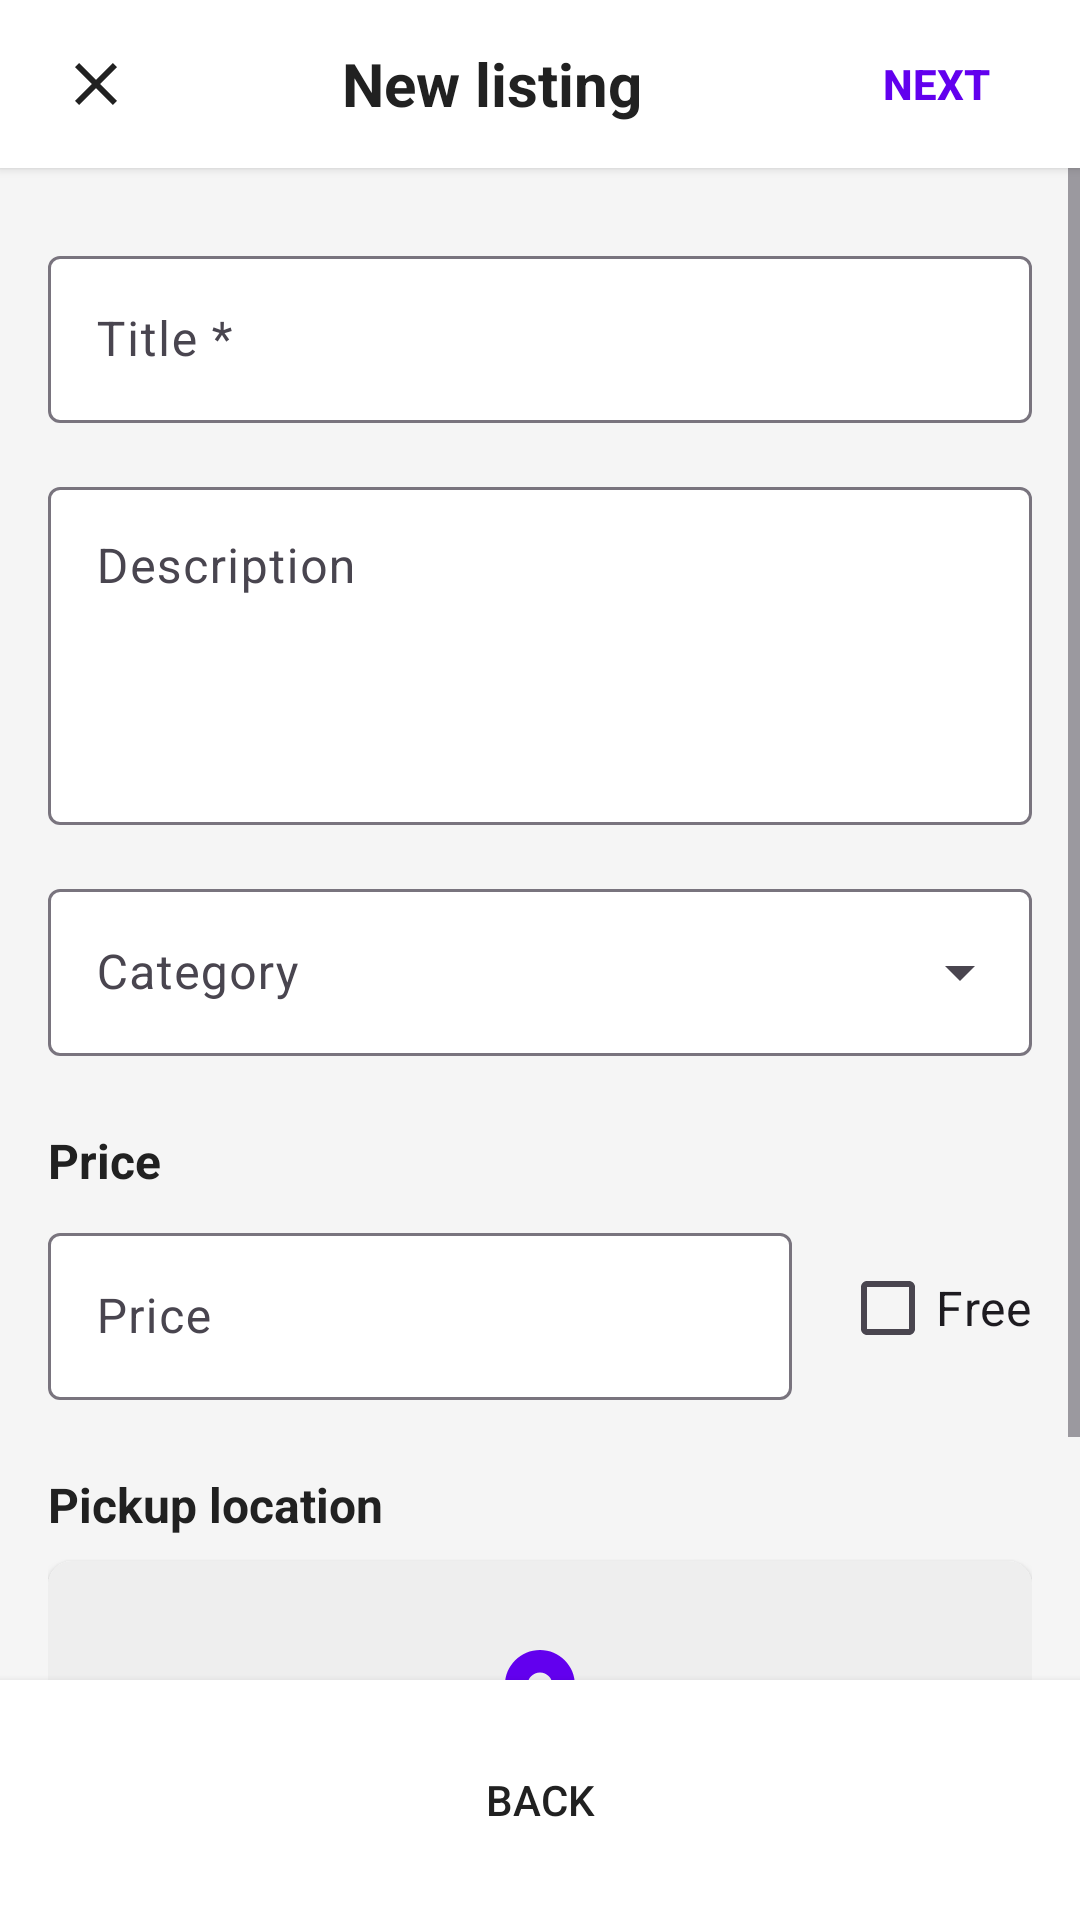

This screen was rendered from an Android layout file. Write that file and the resources it references.
<!-- AndroidManifest.xml: application theme Theme.Step4_new_claude -->
<!-- res/layout/activity_new_listing_step2.xml -->
<?xml version="1.0" encoding="utf-8"?>
<LinearLayout
    xmlns:android="http://schemas.android.com/apk/res/android"
    xmlns:app="http://schemas.android.com/apk/res-auto"
    android:layout_width="match_parent"
    android:layout_height="match_parent"
    android:orientation="vertical"
    android:background="@color/background">

    
    <LinearLayout
        android:layout_width="match_parent"
        android:layout_height="wrap_content"
        android:orientation="horizontal"
        android:background="@color/white"
        android:elevation="2dp"
        android:gravity="center_vertical"
        android:paddingStart="8dp"
        android:paddingEnd="8dp"
        android:minHeight="56dp"
        android:fitsSystemWindows="true">

        <ImageButton
            android:id="@+id/btnClose"
            android:layout_width="48dp"
            android:layout_height="48dp"
            android:src="@drawable/ic_close"
            android:background="?android:attr/selectableItemBackgroundBorderless"
            android:contentDescription="@string/close"
            app:tint="@color/text_primary" />

        <TextView
            android:layout_width="0dp"
            android:layout_height="wrap_content"
            android:layout_weight="1"
            android:text="@string/new_listing"
            android:textSize="20sp"
            android:textColor="@color/text_primary"
            android:textStyle="bold"
            android:gravity="center" />

        <Button
            android:id="@+id/btnNext"
            style="?android:attr/borderlessButtonStyle"
            android:layout_width="wrap_content"
            android:layout_height="wrap_content"
            android:text="@string/next"
            android:textColor="@color/primary"
            android:textStyle="bold"
            android:minWidth="80dp" />

    </LinearLayout>

    
    <ScrollView
        android:layout_width="match_parent"
        android:layout_height="0dp"
        android:layout_weight="1"
        android:fillViewport="true">

        <LinearLayout
            android:layout_width="match_parent"
            android:layout_height="wrap_content"
            android:orientation="vertical"
            android:padding="16dp">

            
            <com.google.android.material.textfield.TextInputLayout
                android:layout_width="match_parent"
                android:layout_height="wrap_content"
                android:layout_marginTop="8dp"
                android:hint="Title *"
                app:boxBackgroundColor="@color/white">

                <com.google.android.material.textfield.TextInputEditText
                    android:id="@+id/inputTitle"
                    android:layout_width="match_parent"
                    android:layout_height="wrap_content"
                    android:inputType="textCapSentences"
                    android:maxLines="2" />

            </com.google.android.material.textfield.TextInputLayout>

            
            <com.google.android.material.textfield.TextInputLayout
                android:layout_width="match_parent"
                android:layout_height="wrap_content"
                android:layout_marginTop="16dp"
                android:hint="Description"
                app:boxBackgroundColor="@color/white">

                <com.google.android.material.textfield.TextInputEditText
                    android:id="@+id/inputDescription"
                    android:layout_width="match_parent"
                    android:layout_height="wrap_content"
                    android:inputType="textMultiLine|textCapSentences"
                    android:minLines="4"
                    android:gravity="top" />

            </com.google.android.material.textfield.TextInputLayout>

            
            <com.google.android.material.textfield.TextInputLayout
                android:layout_width="match_parent"
                android:layout_height="wrap_content"
                android:layout_marginTop="16dp"
                android:hint="@string/category"
                style="@style/Widget.Material3.TextInputLayout.OutlinedBox.ExposedDropdownMenu"
                app:boxBackgroundColor="@color/white">

                <AutoCompleteTextView
                    android:id="@+id/spinnerCategory"
                    android:layout_width="match_parent"
                    android:layout_height="wrap_content"
                    android:inputType="none" />

            </com.google.android.material.textfield.TextInputLayout>

            
            <TextView
                android:layout_width="wrap_content"
                android:layout_height="wrap_content"
                android:text="@string/price"
                android:textSize="16sp"
                android:textColor="@color/text_primary"
                android:textStyle="bold"
                android:layout_marginTop="24dp" />

            <LinearLayout
                android:layout_width="match_parent"
                android:layout_height="wrap_content"
                android:orientation="horizontal"
                android:layout_marginTop="8dp">

                <com.google.android.material.textfield.TextInputLayout
                    android:id="@+id/priceInputLayout"
                    android:layout_width="0dp"
                    android:layout_height="wrap_content"
                    android:layout_weight="1"
                    android:hint="@string/price"
                    app:prefixText="$"
                    app:boxBackgroundColor="@color/white">

                    <com.google.android.material.textfield.TextInputEditText
                        android:id="@+id/inputPrice"
                        android:layout_width="match_parent"
                        android:layout_height="wrap_content"
                        android:inputType="numberDecimal" />

                </com.google.android.material.textfield.TextInputLayout>

                <CheckBox
                    android:id="@+id/checkboxFree"
                    android:layout_width="wrap_content"
                    android:layout_height="wrap_content"
                    android:text="@string/free"
                    android:textSize="16sp"
                    android:layout_marginStart="16dp"
                    android:layout_gravity="center_vertical" />

            </LinearLayout>

            
            <TextView
                android:layout_width="wrap_content"
                android:layout_height="wrap_content"
                android:text="@string/pickup_location"
                android:textSize="16sp"
                android:textColor="@color/text_primary"
                android:textStyle="bold"
                android:layout_marginTop="24dp" />

            
            <androidx.cardview.widget.CardView
                android:id="@+id/locationCard"
                android:layout_width="match_parent"
                android:layout_height="120dp"
                android:layout_marginTop="8dp"
                app:cardCornerRadius="8dp"
                app:cardElevation="2dp"
                android:clickable="true"
                android:focusable="true"
                android:foreground="?android:attr/selectableItemBackground">

                <LinearLayout
                    android:layout_width="match_parent"
                    android:layout_height="match_parent"
                    android:orientation="vertical"
                    android:gravity="center"
                    android:background="@color/divider">

                    <ImageView
                        android:layout_width="40dp"
                        android:layout_height="40dp"
                        android:src="@drawable/ic_location"
                        app:tint="@color/primary" />

                    <TextView
                        android:id="@+id/locationText"
                        android:layout_width="wrap_content"
                        android:layout_height="wrap_content"
                        android:text="@string/location_placeholder"
                        android:textSize="14sp"
                        android:textColor="@color/text_secondary"
                        android:layout_marginTop="8dp" />

                </LinearLayout>

            </androidx.cardview.widget.CardView>

        </LinearLayout>

    </ScrollView>

    
    <LinearLayout
        android:layout_width="match_parent"
        android:layout_height="wrap_content"
        android:orientation="horizontal"
        android:padding="16dp"
        android:paddingBottom="24dp"
        android:background="@color/white"
        android:elevation="4dp"
        android:fitsSystemWindows="true">

        <Button
            android:id="@+id/btnBack"
            style="?android:attr/borderlessButtonStyle"
            android:layout_width="0dp"
            android:layout_height="48dp"
            android:layout_weight="1"
            android:text="@string/back"
            android:textColor="@color/text_primary" />

    </LinearLayout>

</LinearLayout>
<!-- resources referenced by this layout -->
<resources>
  <color name="background">#F5F5F5</color>
  <color name="divider">#EEEEEE</color>
  <color name="primary">#6200EE</color>
  <color name="text_primary">#212121</color>
  <color name="text_secondary">#757575</color>
  <color name="white">#FFFFFFFF</color>
  <!-- drawable ic_close (drawable) -->
  <?xml version="1.0" encoding="utf-8"?>
  <vector xmlns:android="http://schemas.android.com/apk/res/android"
      android:width="24dp"
      android:height="24dp"
      android:viewportWidth="24"
      android:viewportHeight="24">
      <path
          android:fillColor="#000000"
          android:pathData="M19,6.41L17.59,5 12,10.59 6.41,5 5,6.41 10.59,12 5,17.59 6.41,19 12,13.41 17.59,19 19,17.59 13.41,12z"/>
  </vector>
  <!-- drawable ic_location (drawable) -->
  <?xml version="1.0" encoding="utf-8"?>
  <vector xmlns:android="http://schemas.android.com/apk/res/android"
      android:width="24dp"
      android:height="24dp"
      android:viewportWidth="24"
      android:viewportHeight="24">
      <path
          android:fillColor="#757575"
          android:pathData="M12,2C8.13,2 5,5.13 5,9c0,5.25 7,13 7,13s7,-7.75 7,-13c0,-3.87 -3.13,-7 -7,-7zM12,11.5c-1.38,0 -2.5,-1.12 -2.5,-2.5s1.12,-2.5 2.5,-2.5 2.5,1.12 2.5,2.5 -1.12,2.5 -2.5,2.5z"/>
  </vector>
  <string name="back">Back</string>
  <string name="category">Category</string>
  <string name="close">Close</string>
  <string name="free">Free</string>
  <string name="location_placeholder">Add your location</string>
  <string name="new_listing">New listing</string>
  <string name="next">Next</string>
  <string name="pickup_location">Pickup location</string>
  <string name="price">Price</string>
  <style name="Theme.Step4_new_claude" parent="Base.Theme.Step4_new_claude" />
  <style name="Base.Theme.Step4_new_claude" parent="Theme.Material3.DayNight.NoActionBar">
          
          
      </style>
</resources>
